Labelled photos from "infaprim-clf-7", an image-classification folder in okomiljonov583-cmyk/vit-arcface-cac-SimCLR-CE-classification. The possible labels are: femilak variant 2, femilak variant 3, lactamil variant 2, lactamil variant 3, amino formula, amino formula variant 2, amino formula variant 3, anti-reflux formula, anti-reflux formula variant 2, anti-reflux formula variant 3, n p caesarea, n p caesarea 2, n p caesarea 3, comfort formula, comfort formula variant 2, comfort formula variant 3, n p ferm, n p ferm 2, n p ferm 3, goat milk formula stage 1, n p goat 1 2, n p goat 1 3, goat milk formula stage 2, n p goat 2 2, n p goat 2 3, goat milk formula stage 3, n p goat 3 2, n p goat 3 3, non-allergic formula, non-allergic formula variant 2, non-allergic formula variant 3, non-lactose formula, non-lactose formula variant 2, non-lactose formula variant 3, n p p buck 2, buckwheat prunes porridge, buckwheat prunes porridge variant 2, multi-grain porridge, multi-grain porridge variant 2, multi-grain porridge variant 3, multi-grain apple raspberry porridge, n p p multi apple rasp 2, n p p multi apple rasp 3, multi-grain banana strawberry porridge, n p p multi ban straw 2, n p p multi ban straw 3, oat porridge variant 2, oat porridge variant 3, oat banana porridge, oat banana porridge variant 2, oat banana porridge variant 3, oat peach porridge, oat peach porridge variant 2, oat peach porridge variant 3, rice porridge, rice porridge variant 2, rice porridge variant 3, rice banana porridge, rice banana porridge variant 2, rice banana porridge variant 3, wheat apple porridge, wheat apple porridge variant 2, wheat apple porridge variant 3, n p peptidi, n p peptidi 2, n p peptidi 3, pre formula, pre formula variant 2, pre formula variant 3, soy formula, soy formula variant 2, soy formula variant 3, 3 fruits puree, 3 fruits puree variant 2, 3 fruits puree variant 3, mango banana puree, mango banana puree variant 2, mango banana puree variant 3, oat banana puree, oat banana puree variant 2, oat banana puree variant 3, strawberry apple puree, strawberry apple puree variant 2, strawberry apple puree variant 3, apple raspberry puree, apple raspberry puree variant 2, apple raspberry puree variant 3, pre puree stage 5, v 5 pre 2, v 5 pre 3, v 7 pre 2, apple prunes puree, apple prunes puree variant 2, buckwheat pre puree, buckwheat pre puree variant 2, buckwheat pre puree variant 3, corn puree, corn puree variant 2, corn puree variant 3, oat puree, oat puree variant 2, oat puree variant 3, pumpkin puree variant 2, rice puree, rice puree variant 2, rice puree variant 3, rice corn banana puree, v rice corn banana 2, v rice corn banana 3.

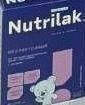
Label: non-lactose formula variant 3

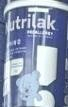
Label: amino formula variant 3

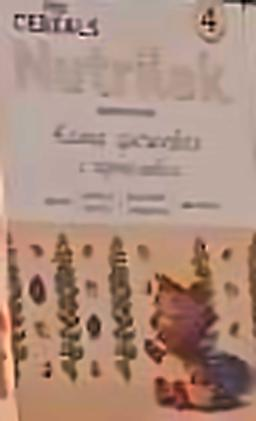
Label: buckwheat prunes porridge variant 2

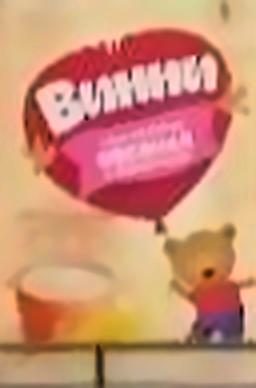
Label: oat puree variant 3

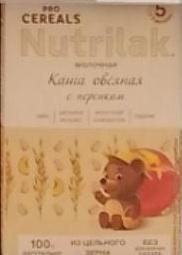
Label: oat peach porridge

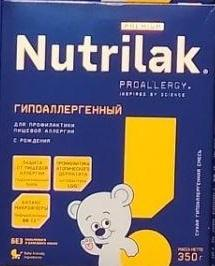
Label: non-allergic formula
